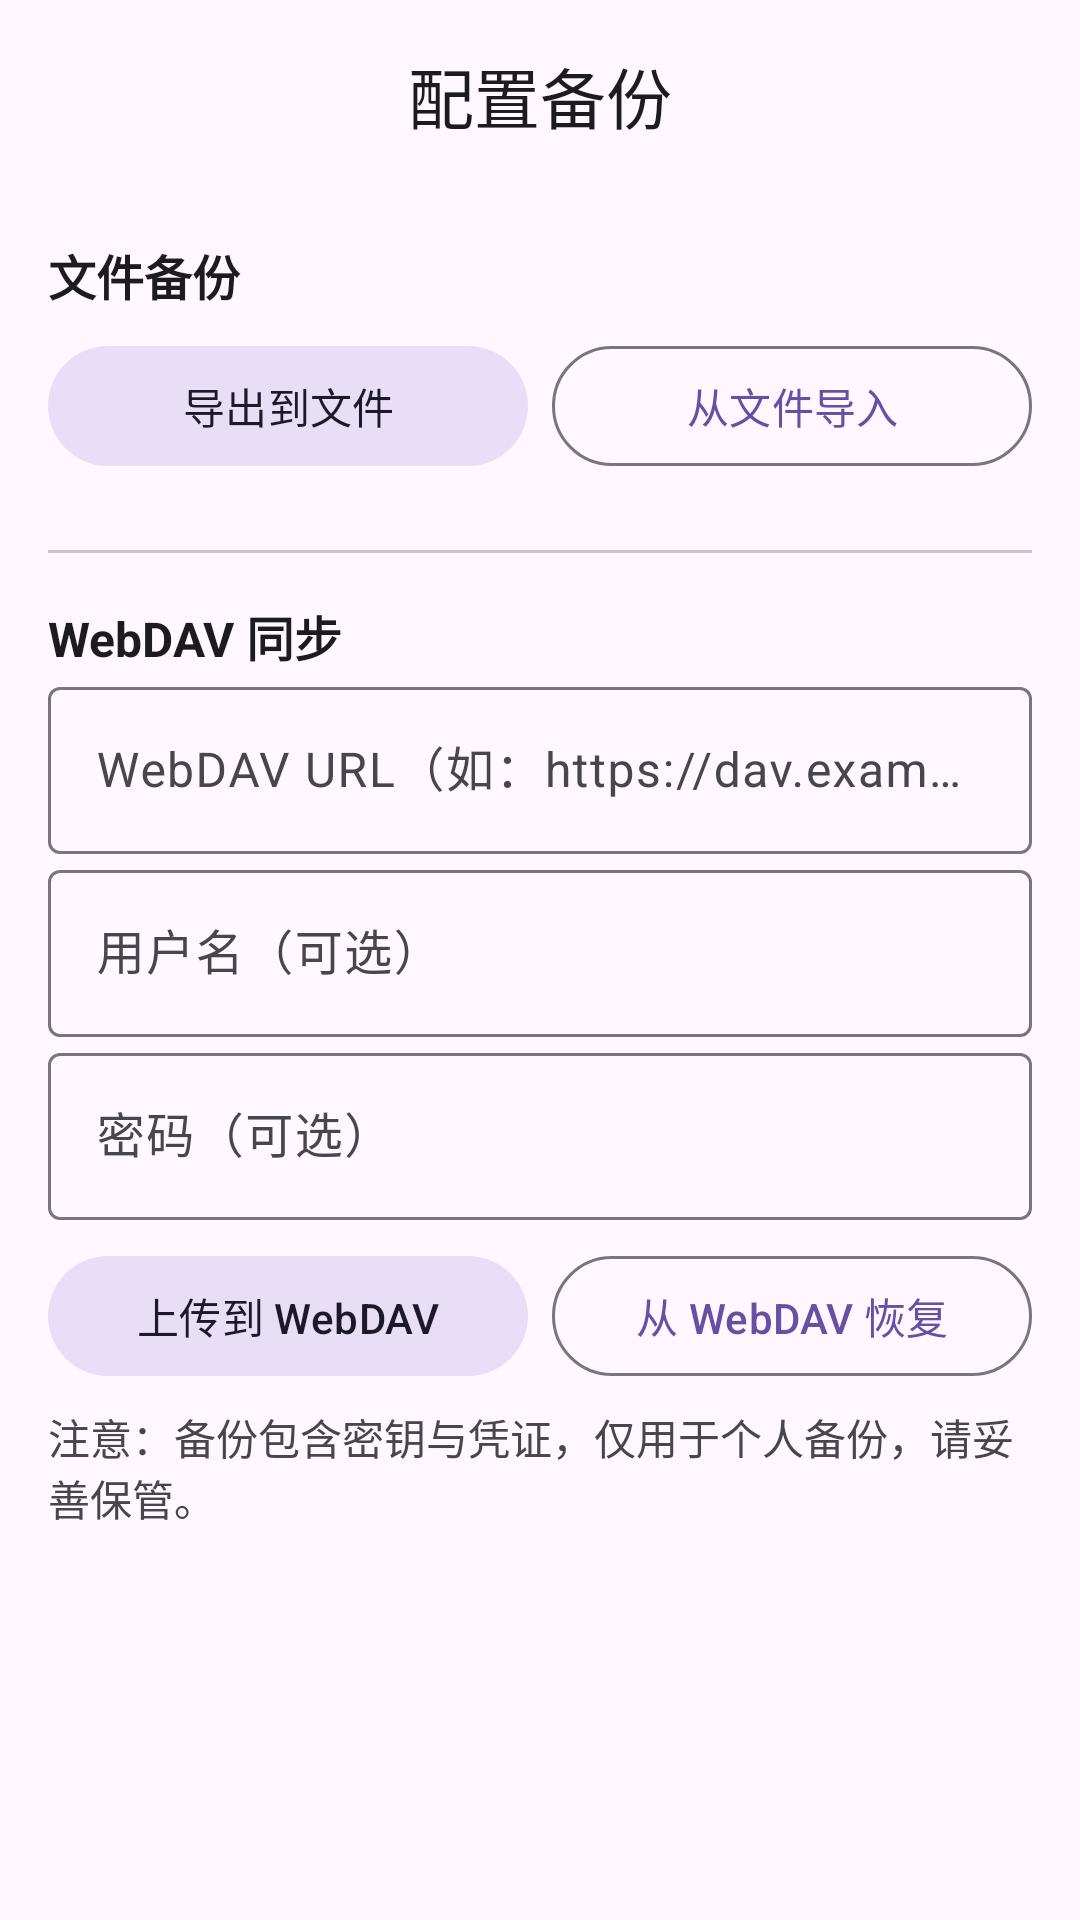

Write the Android layout XML for this screen, with the resource values it uses.
<!-- AndroidManifest.xml: application theme Theme.ASRKeyboard -->
<!-- res/layout/activity_backup_settings.xml -->
<?xml version="1.0" encoding="utf-8"?>
<LinearLayout xmlns:android="http://schemas.android.com/apk/res/android"
  xmlns:app="http://schemas.android.com/apk/res-auto"
  android:layout_width="match_parent"
  android:layout_height="match_parent"
  android:orientation="vertical">

  <com.google.android.material.appbar.MaterialToolbar
    android:id="@+id/toolbar"
    android:layout_width="match_parent"
    android:layout_height="wrap_content"
    app:titleCentered="true"
    app:title="@string/title_backup_settings" />

  <androidx.core.widget.NestedScrollView
    android:layout_width="match_parent"
    android:layout_height="0dp"
    android:layout_weight="1"
    android:fillViewport="true">

    <LinearLayout
      android:layout_width="match_parent"
      android:layout_height="wrap_content"
      android:padding="16dp"
      android:orientation="vertical">

      
      <TextView
        style="@style/SettingsSectionTitle.First"
        android:text="@string/section_file_backup" />

      <LinearLayout style="@style/SettingsButtonRow">

        <com.google.android.material.button.MaterialButton
          android:id="@+id/btnExportToFile"
          style="@style/SettingsRowButtonLeft"
          android:text="@string/btn_export_to_file" />

        <com.google.android.material.button.MaterialButton
          android:id="@+id/btnImportFromFile"
          style="@style/SettingsRowButtonRight"
          android:text="@string/btn_import_from_file" />
      </LinearLayout>

      <com.google.android.material.divider.MaterialDivider
        style="@style/SettingsDivider"
        android:layout_marginTop="24dp" />

      
      <TextView
        style="@style/SettingsSectionTitle"
        android:text="@string/section_webdav_sync" />

      <com.google.android.material.textfield.TextInputLayout
        style="@style/SettingsTextInputLayout"
        android:hint="@string/hint_webdav_url">
        <com.google.android.material.textfield.TextInputEditText
          android:id="@+id/etWebdavUrl"
          style="@style/SettingsTextInput"
          android:inputType="textUri" />
      </com.google.android.material.textfield.TextInputLayout>

      <com.google.android.material.textfield.TextInputLayout
        style="@style/SettingsTextInputLayout"
        android:hint="@string/hint_webdav_username">
        <com.google.android.material.textfield.TextInputEditText
          android:id="@+id/etWebdavUsername"
          style="@style/SettingsTextInput"
          android:inputType="text"
          android:autofillHints="username" />
      </com.google.android.material.textfield.TextInputLayout>

      <com.google.android.material.textfield.TextInputLayout
        style="@style/SettingsTextInputLayout"
        android:hint="@string/hint_webdav_password">
        <com.google.android.material.textfield.TextInputEditText
          android:id="@+id/etWebdavPassword"
          style="@style/SettingsTextInput"
          android:inputType="textPassword"
          android:autofillHints="password" />
      </com.google.android.material.textfield.TextInputLayout>

      <LinearLayout style="@style/SettingsButtonRow">

        <com.google.android.material.button.MaterialButton
          android:id="@+id/btnWebdavUpload"
          style="@style/SettingsRowButtonLeft"
          android:text="@string/btn_webdav_upload" />

        <com.google.android.material.button.MaterialButton
          android:id="@+id/btnWebdavDownload"
          style="@style/SettingsRowButtonRight"
          android:text="@string/btn_webdav_download" />
      </LinearLayout>

      <TextView
        style="@style/SettingsStatusText"
        android:text="@string/tip_backup_contains_secrets" />

    </LinearLayout>
  </androidx.core.widget.NestedScrollView>

</LinearLayout>
<!-- resources referenced by this layout -->
<resources>
  <string name="btn_export_to_file">导出到文件</string>
  <string name="btn_import_from_file">从文件导入</string>
  <string name="btn_webdav_download">从 WebDAV 恢复</string>
  <string name="btn_webdav_upload">上传到 WebDAV</string>
  <string name="hint_webdav_password">密码（可选）</string>
  <string name="hint_webdav_url">WebDAV URL（如：https://dav.example.com）</string>
  <string name="hint_webdav_username">用户名（可选）</string>
  <string name="section_file_backup">文件备份</string>
  <string name="section_webdav_sync">WebDAV 同步</string>
  <string name="tip_backup_contains_secrets">注意：备份包含密钥与凭证，仅用于个人备份，请妥善保管。</string>
  <string name="title_backup_settings">配置备份</string>
  <style name="SettingsButtonRow">
          <item name="android:layout_width">match_parent</item>
          <item name="android:layout_height">wrap_content</item>
          <item name="android:layout_marginTop">8dp</item>
          <item name="android:orientation">horizontal</item>
      </style>
  <style name="SettingsDivider">
          <item name="android:layout_width">match_parent</item>
          <item name="android:layout_height">wrap_content</item>
          <item name="android:layout_marginTop">16dp</item>
      </style>
  <style name="SettingsRowButtonLeft" parent="Widget.Material3.Button.TonalButton">
          <item name="android:layout_width">0dp</item>
          <item name="android:layout_height">wrap_content</item>
          <item name="android:layout_weight">1</item>
          <item name="android:layout_marginEnd">4dp</item>
          <item name="shapeAppearanceOverlay">@style/AsrkbShapeOverlayCapsule</item>
      </style>
  <style name="SettingsRowButtonRight" parent="Widget.Material3.Button.OutlinedButton">
          <item name="android:layout_width">0dp</item>
          <item name="android:layout_height">wrap_content</item>
          <item name="android:layout_weight">1</item>
          <item name="android:layout_marginStart">4dp</item>
          <item name="shapeAppearanceOverlay">@style/AsrkbShapeOverlayCapsule</item>
      </style>
  <style name="SettingsSectionTitle">
          <item name="android:layout_width">match_parent</item>
          <item name="android:layout_height">wrap_content</item>
          <item name="android:layout_marginTop">16dp</item>
          <item name="android:textColor">?attr/colorOnSurface</item>
          <item name="android:textStyle">bold</item>
          <item name="android:textSize">16sp</item>
      </style>
  <style name="SettingsSectionTitle.First" parent="SettingsSectionTitle">
          <item name="android:layout_marginTop">0dp</item>
      </style>
  <style name="SettingsStatusText">
          <item name="android:layout_width">match_parent</item>
          <item name="android:layout_height">wrap_content</item>
          <item name="android:layout_marginTop">6dp</item>
          <item name="android:textColor">?attr/colorOnSurfaceVariant</item>
      </style>
  <style name="SettingsTextInput">
          <item name="android:layout_width">match_parent</item>
          <item name="android:layout_height">wrap_content</item>
          <item name="android:textColor">?attr/colorOnSurface</item>
          <item name="android:textColorHint">?attr/colorOnSurfaceVariant</item>
      </style>
  <style name="SettingsTextInputLayout">
          <item name="android:layout_width">match_parent</item>
          <item name="android:layout_height">wrap_content</item>
          <item name="boxBackgroundMode">outline</item>
      </style>
  <style name="AsrkbShapeOverlayCapsule">
          <item name="cornerFamily">rounded</item>
          <item name="cornerSize">50%</item>
      </style>
  <color name="splash_background">@color/ic_launcher_background_color</color>
  <color name="ic_launcher_background_color">#FCFCFC</color>
  <color name="ic_launcher_foreground_color">#777777</color>
</resources>
